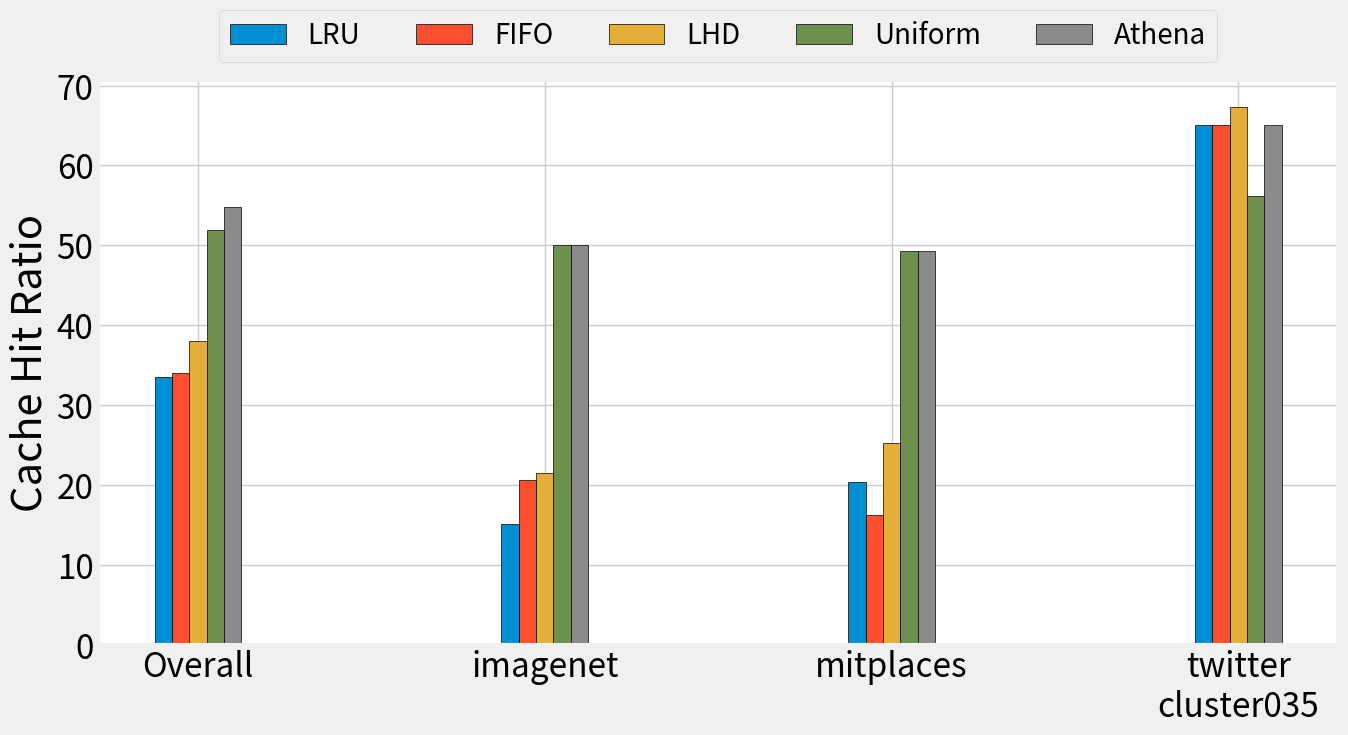

Source code (Python):
import matplotlib.pyplot as plt
import numpy as np

# 数据
categories = ['Overall', 'imagenet', 'mitplaces', "twitter\ncluster035"]  # 添加 'Overall' 类别
lru = np.array([15.1, 20.4, 65.1])
fifo = np.array([20.6, 16.2, 65.1])
uniform = np.array([50.1, 49.3, 56.2])
lhd = np.array([21.5, 25.2, 67.3])  # 添加LHD数据
athena = np.array([50.1, 49.3, 65.1])

# 计算各方法的均值
lru_mean = np.mean(lru)
fifo_mean = np.mean(fifo)
uniform_mean = np.mean(uniform)
lhd_mean = np.mean(lhd)
athena_mean = np.mean(athena)

# 将均值作为第一项加入
lru = np.insert(lru, 0, lru_mean)
fifo = np.insert(fifo, 0, fifo_mean)
uniform = np.insert(uniform, 0, uniform_mean)
lhd = np.insert(lhd, 0, lhd_mean)  # 插入LHD均值
athena = np.insert(athena, 0, athena_mean)

bar_width = 0.05  # 调整条形宽度以适应更少的列
index = np.arange(len(categories))  # 分类标签位置，调整以包括 'Overall'

plt.style.use("fivethirtyeight")
plt.rcParams.update({'font.size': 24})  # 设置字体大小

fig, ax = plt.subplots(figsize=(14, 8))

# 绘制条形图
bar1 = ax.bar(index - 2 * bar_width, lru, bar_width, label='LRU', edgecolor='black')
bar2 = ax.bar(index - bar_width, fifo, bar_width, label='FIFO', edgecolor='black')
bar3 = ax.bar(index, lhd, bar_width, label='LHD', edgecolor='black')  # 插入LHD
bar4 = ax.bar(index + bar_width, uniform, bar_width, label='Uniform', edgecolor='black')
bar5 = ax.bar(index + 2 * bar_width, athena, bar_width, label='Athena', edgecolor='black')

# 添加标签、标题和自定义x轴刻度标签
ax.set_ylabel('Cache Hit Ratio', fontsize=30)
ax.set_xticks(index)
ax.set_xticklabels(categories)  # 调整为45度以便更好地显示标签
plt.legend(loc='upper center', bbox_to_anchor=(0.5, 1.15), ncol=5, fontsize=20)

ax.set_facecolor('white')  # 设置绘图区域的背景色为白色
fig.patch.set_facecolor('white')  # 设置整个图形的背景色为白色

# 显示图形并保存为白色背景的图片
plt.tight_layout()
plt.savefig('chr.pdf', facecolor='white', bbox_inches='tight')
plt.show()
